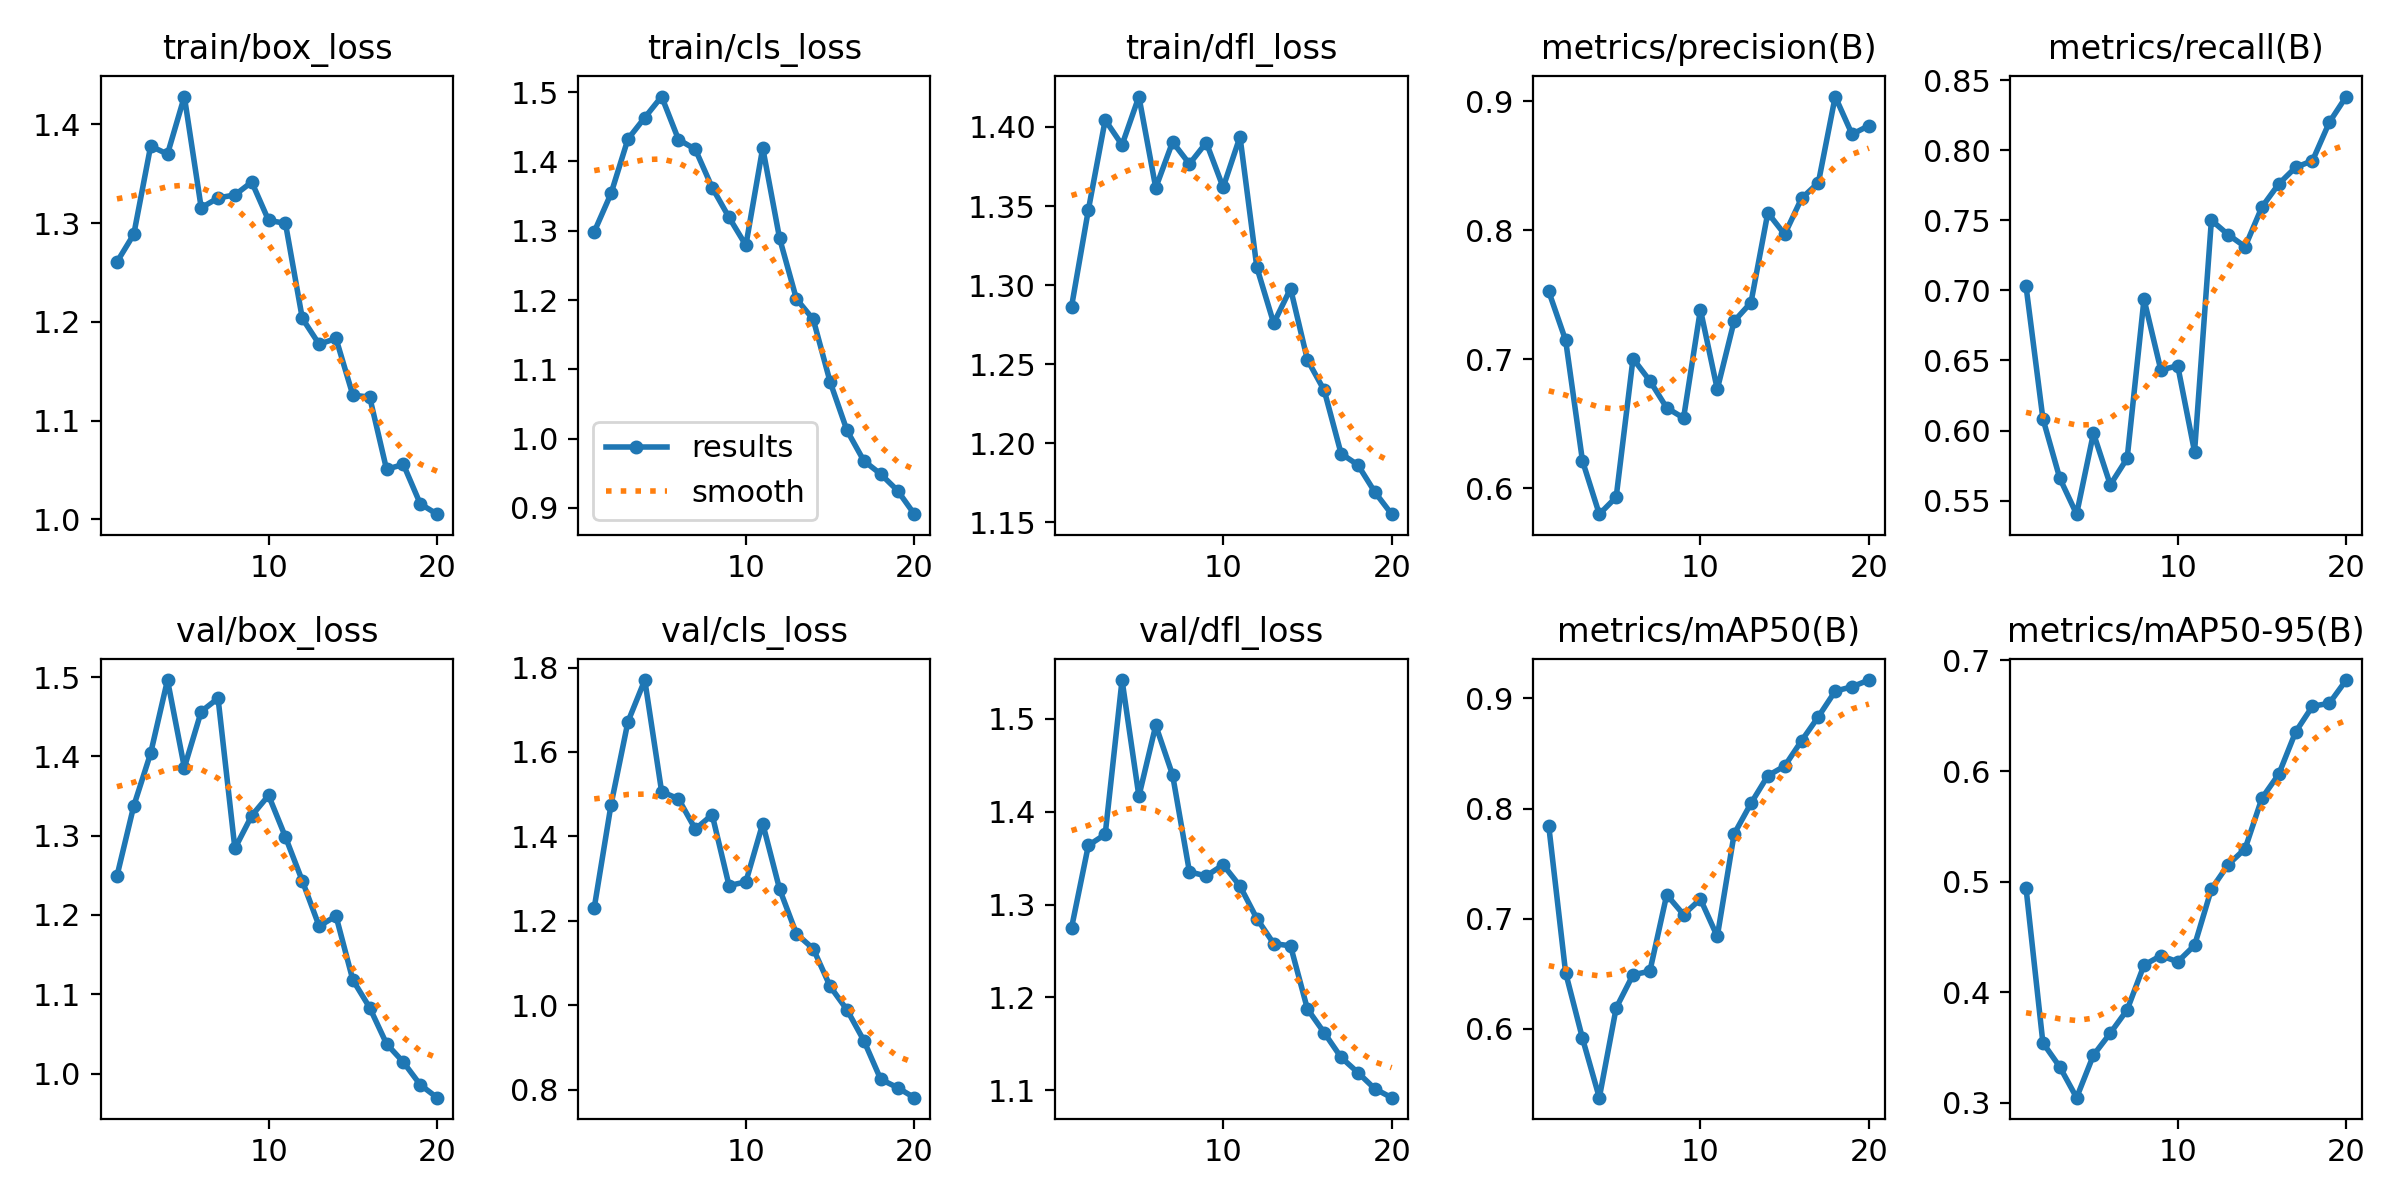

Values plotted in this chart, from the file beside it:
epoch, train/box_loss, train/cls_loss, train/dfl_loss, metrics/precision(B), metrics/recall(B), metrics/mAP50(B), metrics/mAP50-95(B), val/box_loss, val/cls_loss, val/dfl_loss, lr/pg0, lr/pg1, lr/pg2
1, 1.261, 1.298, 1.286, 0.7524, 0.7028, 0.784, 0.4939, 1.249, 1.231, 1.275, 0.00034, 0.00034, 0.00034
2, 1.289, 1.354, 1.347, 0.7146, 0.6085, 0.6508, 0.3541, 1.338, 1.476, 1.364, 0.0006653, 0.0006653, 0.0006653
3, 1.378, 1.432, 1.404, 0.6212, 0.566, 0.5913, 0.3324, 1.404, 1.671, 1.376, 0.0009551, 0.0009551, 0.0009551
4, 1.37, 1.463, 1.389, 0.5799, 0.5404, 0.5373, 0.3044, 1.496, 1.77, 1.542, 0.001209, 0.001209, 0.001209
5, 1.428, 1.494, 1.419, 0.5931, 0.5981, 0.6188, 0.3429, 1.386, 1.506, 1.417, 0.001428, 0.001428, 0.001428
6, 1.316, 1.432, 1.361, 0.7004, 0.5613, 0.649, 0.3629, 1.457, 1.489, 1.493, 0.001505, 0.001505, 0.001505
7, 1.326, 1.417, 1.391, 0.6832, 0.5802, 0.6522, 0.3839, 1.473, 1.417, 1.44, 0.001406, 0.001406, 0.001406
8, 1.329, 1.362, 1.377, 0.6623, 0.6937, 0.7216, 0.4244, 1.284, 1.451, 1.335, 0.001307, 0.001307, 0.001307
9, 1.342, 1.319, 1.39, 0.6544, 0.6432, 0.7036, 0.4329, 1.325, 1.284, 1.331, 0.001208, 0.001208, 0.001208
10, 1.303, 1.279, 1.362, 0.7384, 0.6462, 0.7177, 0.4274, 1.351, 1.292, 1.343, 0.001109, 0.001109, 0.001109
11, 1.3, 1.42, 1.394, 0.6766, 0.5849, 0.6837, 0.4423, 1.298, 1.43, 1.32, 0.00101, 0.00101, 0.00101
12, 1.204, 1.289, 1.311, 0.7294, 0.75, 0.7768, 0.4931, 1.243, 1.275, 1.285, 0.000911, 0.000911, 0.000911
13, 1.177, 1.202, 1.276, 0.7439, 0.7397, 0.8047, 0.5154, 1.186, 1.169, 1.258, 0.000812, 0.000812, 0.000812
14, 1.183, 1.172, 1.298, 0.8134, 0.7311, 0.8298, 0.5296, 1.199, 1.134, 1.256, 0.000713, 0.000713, 0.000713
15, 1.126, 1.082, 1.253, 0.7967, 0.7594, 0.8386, 0.5755, 1.118, 1.045, 1.188, 0.000614, 0.000614, 0.000614
16, 1.124, 1.012, 1.233, 0.8246, 0.7759, 0.8615, 0.5972, 1.083, 0.9891, 1.162, 0.000515, 0.000515, 0.000515
17, 1.051, 0.9679, 1.194, 0.8367, 0.7877, 0.8834, 0.6354, 1.038, 0.9163, 1.135, 0.000416, 0.000416, 0.000416
18, 1.056, 0.9488, 1.186, 0.9035, 0.7924, 0.9066, 0.6586, 1.014, 0.8246, 1.119, 0.000317, 0.000317, 0.000317
19, 1.016, 0.925, 1.169, 0.8742, 0.8199, 0.9106, 0.6613, 0.9859, 0.8047, 1.102, 0.000218, 0.000218, 0.000218
20, 1.005, 0.8909, 1.155, 0.881, 0.8382, 0.9167, 0.6823, 0.9696, 0.7809, 1.092, 0.000119, 0.000119, 0.000119
